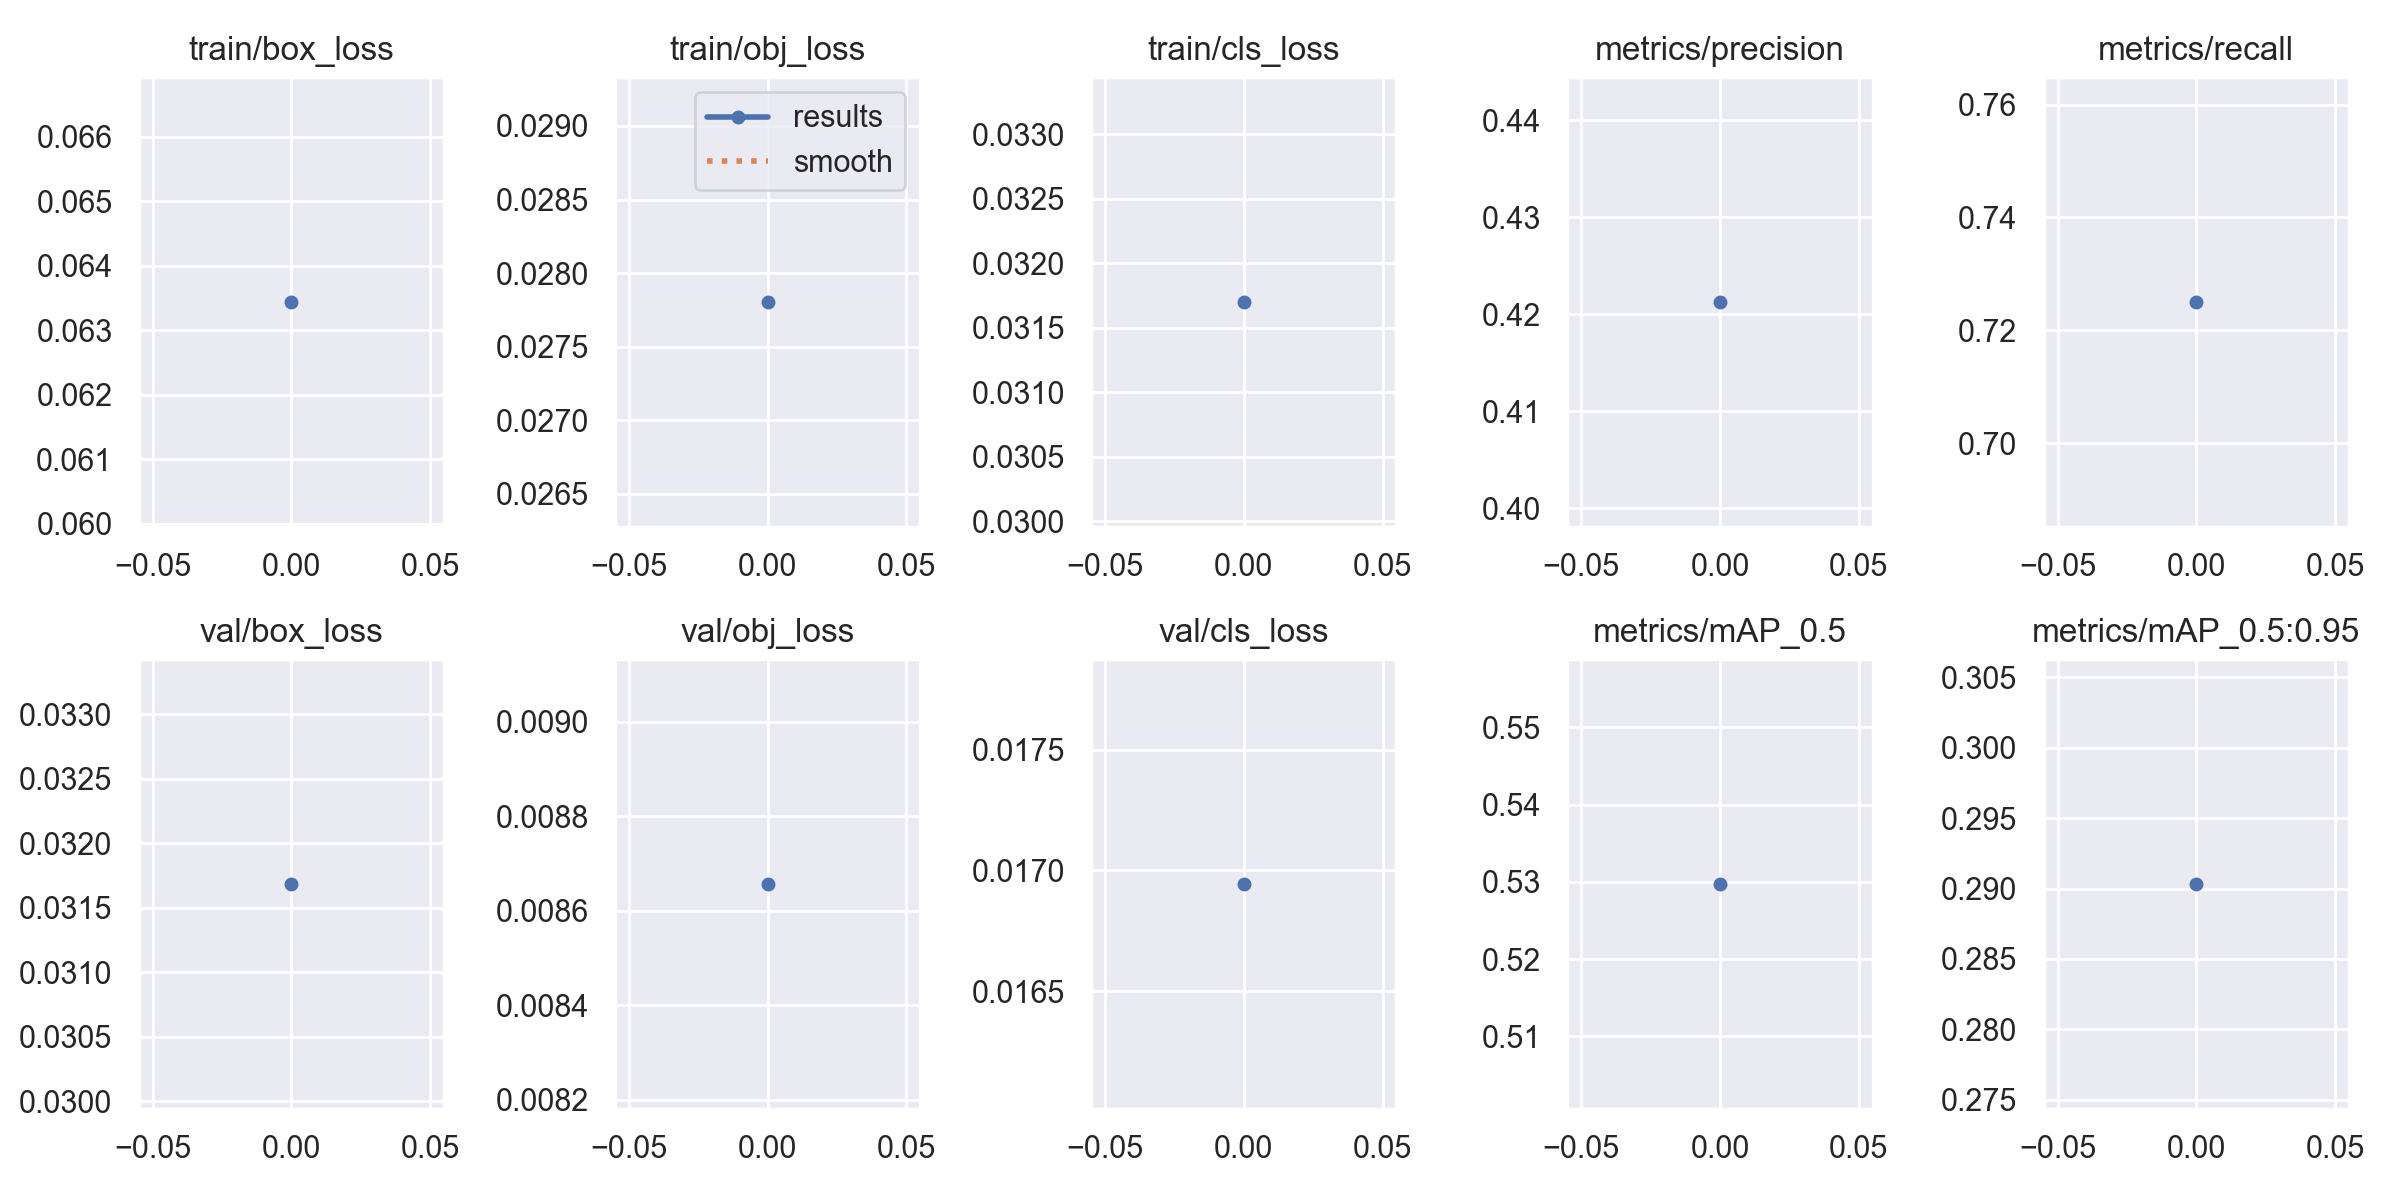

The data file committed next to this chart (first rows):
epoch, train/box_loss, train/obj_loss, train/cls_loss, metrics/precision, metrics/recall, metrics/mAP_0.5, metrics/mAP_0.5:0.95, val/box_loss, val/obj_loss, val/cls_loss, x/lr0, x/lr1, x/lr2
0, 0.06344, 0.0278, 0.0317, 0.4213, 0.7251, 0.5298, 0.2903, 0.03169, 0.008657, 0.01695, 0.07017, 0.003314, 0.003314
